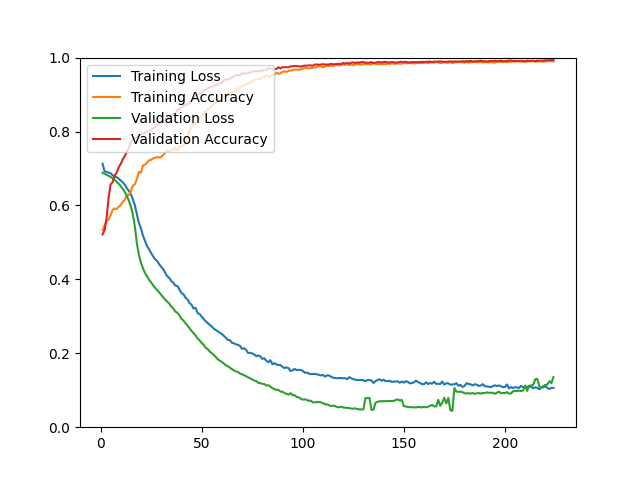

Data behind this chart, as committed beside it:
epoch, loss, acc, val_loss, val_acc
1, 0.7129, 0.5332, 0.6883, 0.5215
2, 0.6925, 0.5458, 0.6859, 0.5329
3, 0.6908, 0.5574, 0.6831, 0.5654
4, 0.6890, 0.5625, 0.6802, 0.6214
5, 0.6870, 0.5740, 0.6771, 0.6572
6, 0.6818, 0.5881, 0.6733, 0.6629
7, 0.6784, 0.5919, 0.6690, 0.6807
8, 0.6761, 0.5903, 0.6641, 0.6889
9, 0.6724, 0.5963, 0.6587, 0.7035
10, 0.6672, 0.6008, 0.6522, 0.7124
11, 0.6625, 0.6101, 0.6448, 0.7246
12, 0.6564, 0.6143, 0.6366, 0.7335
13, 0.6469, 0.6276, 0.6258, 0.7449
14, 0.6393, 0.6282, 0.6132, 0.7555
15, 0.6311, 0.6383, 0.5973, 0.7701
16, 0.6166, 0.6540, 0.5754, 0.7782
17, 0.6000, 0.6571, 0.5421, 0.7823
18, 0.5765, 0.6720, 0.4965, 0.7839
19, 0.5519, 0.6913, 0.4656, 0.7888
20, 0.5385, 0.6885, 0.4451, 0.7937
21, 0.5184, 0.7085, 0.4296, 0.7937
22, 0.5043, 0.7101, 0.4174, 0.7961
23, 0.4899, 0.7161, 0.4082, 0.8002
24, 0.4814, 0.7220, 0.3991, 0.8002
25, 0.4714, 0.7234, 0.3920, 0.8042
26, 0.4621, 0.7272, 0.3838, 0.8091
27, 0.4545, 0.7289, 0.3768, 0.8123
28, 0.4498, 0.7306, 0.3712, 0.8180
29, 0.4411, 0.7299, 0.3647, 0.8197
30, 0.4337, 0.7307, 0.3583, 0.8237
31, 0.4280, 0.7367, 0.3511, 0.8278
32, 0.4175, 0.7427, 0.3453, 0.8327
33, 0.4086, 0.7489, 0.3396, 0.8375
34, 0.4038, 0.7468, 0.3341, 0.8416
35, 0.3955, 0.7496, 0.3266, 0.8416
36, 0.3908, 0.7504, 0.3208, 0.8473
37, 0.3832, 0.7567, 0.3129, 0.8497
38, 0.3820, 0.7492, 0.3095, 0.8578
39, 0.3731, 0.7604, 0.3029, 0.8603
40, 0.3634, 0.7598, 0.2935, 0.8643
41, 0.3599, 0.7620, 0.2886, 0.8700
42, 0.3508, 0.7697, 0.2813, 0.8708
43, 0.3458, 0.7806, 0.2754, 0.8741
44, 0.3357, 0.8031, 0.2677, 0.8773
45, 0.3317, 0.8115, 0.2605, 0.8830
46, 0.3209, 0.8219, 0.2547, 0.8911
47, 0.3229, 0.8246, 0.2482, 0.8985
48, 0.3088, 0.8319, 0.2401, 0.8993
49, 0.3062, 0.8377, 0.2350, 0.9033
50, 0.2996, 0.8392, 0.2281, 0.9066
51, 0.2931, 0.8489, 0.2231, 0.9115
52, 0.2863, 0.8548, 0.2149, 0.9131
53, 0.2820, 0.8601, 0.2115, 0.9171
54, 0.2768, 0.8636, 0.2045, 0.9196
55, 0.2726, 0.8706, 0.2004, 0.9212
56, 0.2666, 0.8728, 0.1956, 0.9228
57, 0.2629, 0.8789, 0.1901, 0.9253
58, 0.2591, 0.8819, 0.1837, 0.9277
59, 0.2553, 0.8843, 0.1801, 0.9301
60, 0.2521, 0.8918, 0.1764, 0.9318
... 164 more rows
